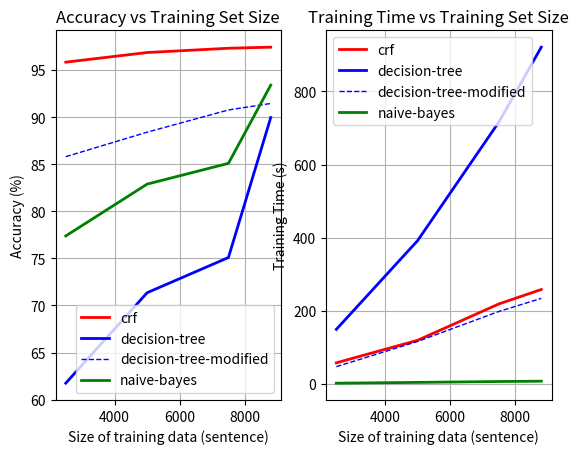

Python code for this plot:
# from pylab import *
#
# t = arange(0.0, 20.0, 1)
# s = [1,2,3,4,5,6,7,8,9,10,11,12,13,14,15,16,17,18,19,20]
# s2 = [4,5,6,7,8,9,10,11,12,13,14,15,16,17,18,19,20,21,22,23]
# plot(t, s)
# plot(t, s2)
#
# xlabel('Item (s)')
# ylabel('Value')
# title('Python Line Chart: Plotting numbers')
# grid(True)
# show()
import matplotlib.pyplot as plt

n = [2500, 5000, 7500, 8800]
# accuracy collected from training three ML models over 2500, 5000, 7500, 8800 sentences
accuracy = { 'crf':             [95.836, 96.859, 97.313, 97.428],
             'decision-tree':   [61.745, 71.35, 75.09, 89.95],
             'decision-tree-modified':   [85.8, 88.4, 90.76, 91.45],
             'naive-bayes':     [77.38, 82.885, 85.09, 93.396]
             }
# accuracy collected from training three ML models over 2500, 5000, 7500, 8800 sentences
training_time = { 'crf':             [57.789, 119.542, 219.018, 258.306],
                  'decision-tree':   [149.32, 392.146, 716.784, 921.008],
                  'decision-tree-modified':   [47.3126, 116.3389, 198.4007, 234.0613],
                  'naive-bayes':     [2.2011, 4.3094, 6.7429, 7.5954]
                }

plt.subplot(1, 2, 1)
plt.plot(n, accuracy['crf'], label='crf', linewidth=2, color='red')
plt.plot(n, accuracy['decision-tree'], label='decision-tree', linewidth=2, color='blue')
plt.plot(n, accuracy['decision-tree-modified'], label='decision-tree-modified',
                      linewidth=1, color='blue', linestyle='--')
plt.plot(n, accuracy['naive-bayes'], label='naive-bayes', linewidth=2, color='green')

plt.xlabel('Size of training data (sentence)')
plt.ylabel('Accuracy (%)')
plt.title('Accuracy vs Training Set Size')
plt.legend()
plt.grid(True)

plt.subplot(1, 2, 2)
plt.plot(n, training_time['crf'], label='crf', linewidth=2, color='red')
plt.plot(n, training_time['decision-tree'], label='decision-tree', linewidth=2, color='blue')
plt.plot(n, training_time['decision-tree-modified'], label='decision-tree-modified',
         linewidth=1, color='blue', linestyle='--')
plt.plot(n, training_time['naive-bayes'], label='naive-bayes', linewidth=2, color='green')

plt.xlabel('Size of training data (sentence)')
plt.ylabel('Training Time (s)')
plt.title('Training Time vs Training Set Size')
plt.legend()
plt.grid(True)

plt.show()